The GitHub repository Atharva2645/Agrisense-main contains a labelled image folder "DragonFruit_Training" with 3 categories: grade A, grade B, grade C. Examples follow, each with its label.

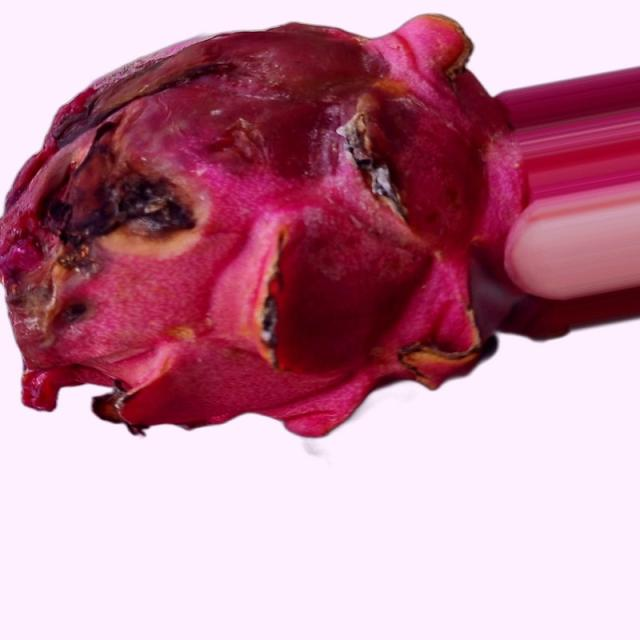
Label: grade B

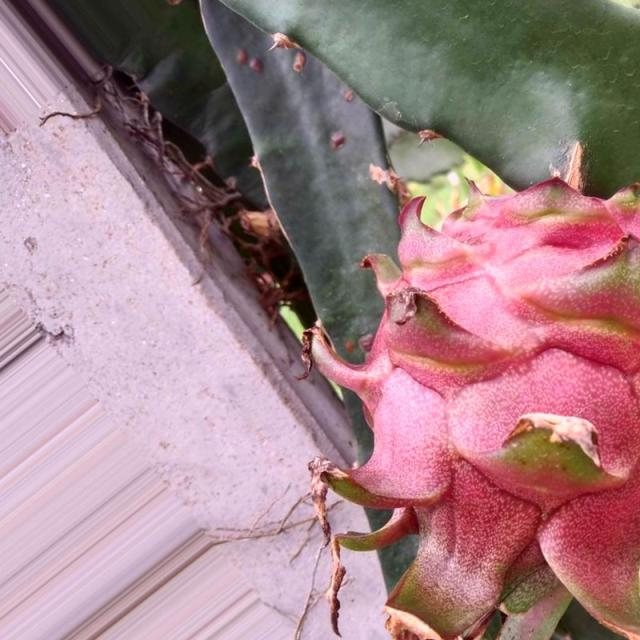
Label: grade A

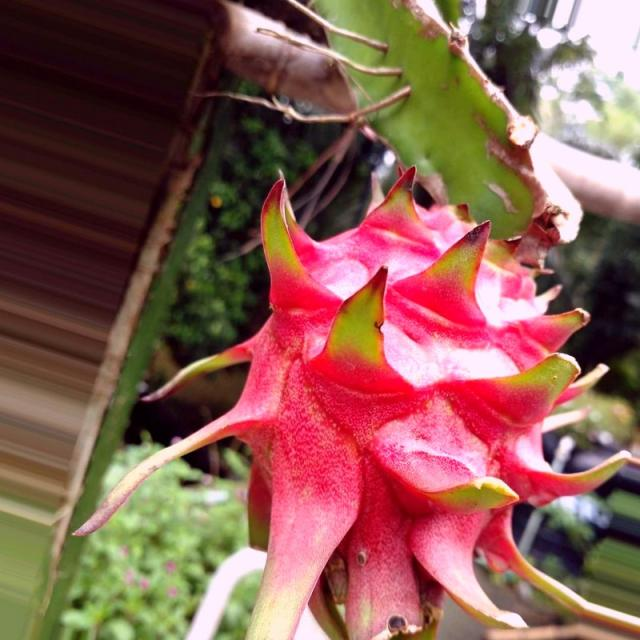
Label: grade A

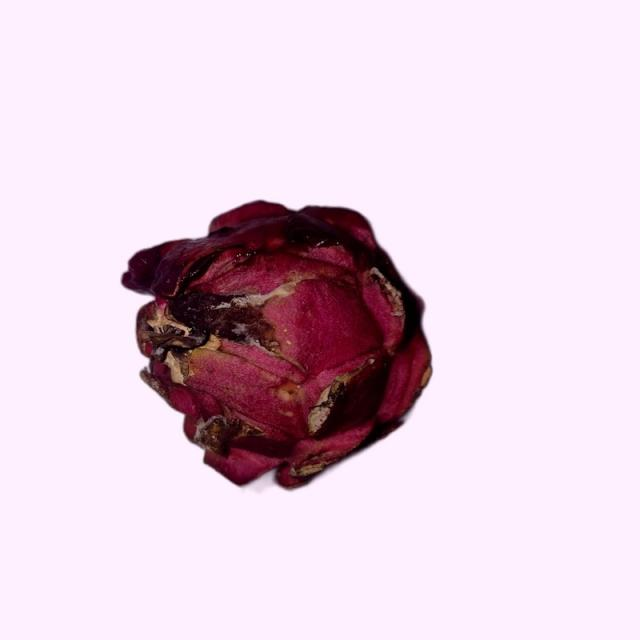
Label: grade B

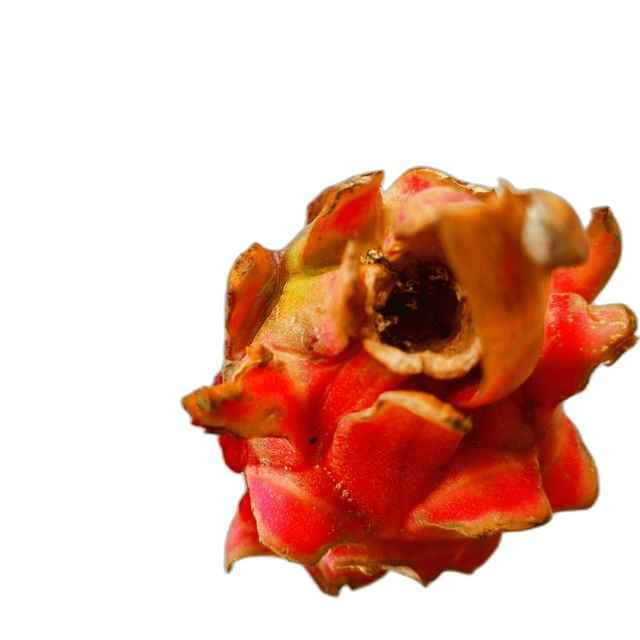
Label: grade C

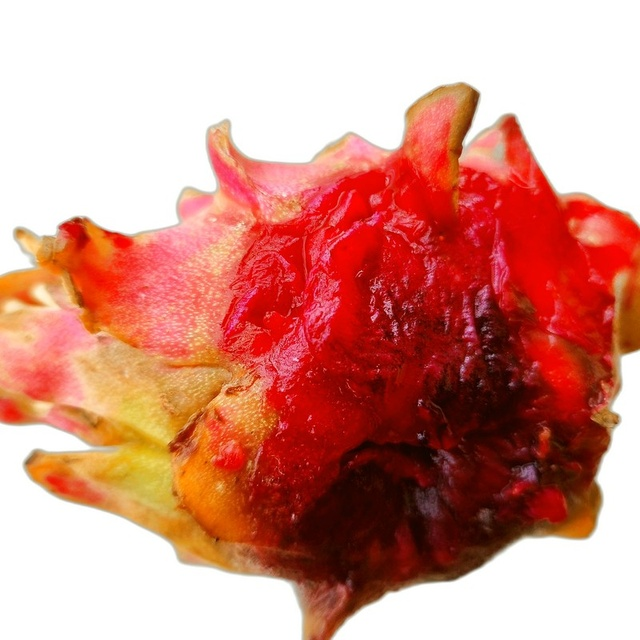
Label: grade C
